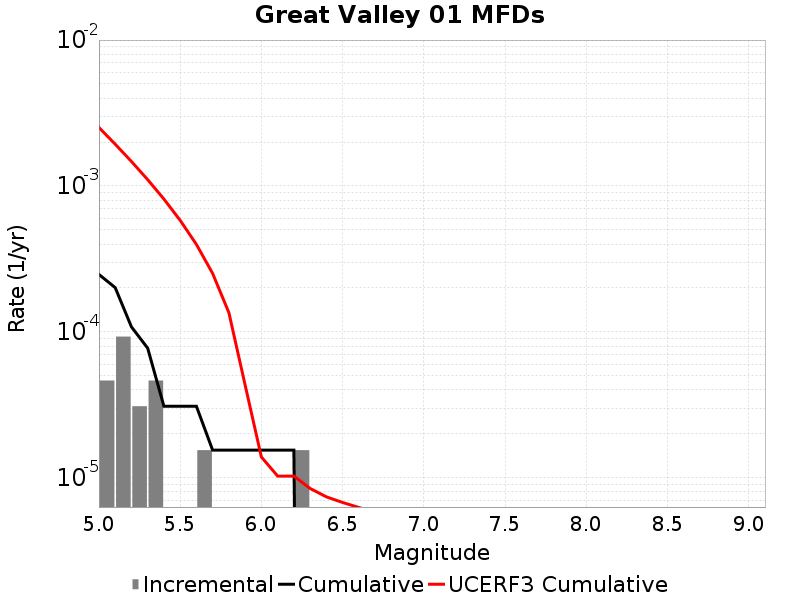

The table this chart was drawn from, first rows:
Magnitude, Incremental Rate, Cumulative Rate, UCERF3 Cumulative Rate
5.05, 4.64391E-5, 2.476752E-4, 0.002517
5.15, 9.28782E-5, 2.012361E-4, 0.001935
5.25, 3.09594E-5, 1.083579E-4, 0.001473
5.35, 4.64391E-5, 7.73985E-5, 0.001105
5.45, 0.0, 3.09594E-5, 8.135552E-4
5.55, 0.0, 3.09594E-5, 5.818432E-4
5.65, 1.54797E-5, 3.09594E-5, 3.9778775E-4
5.75, 0.0, 1.54797E-5, 2.5158733E-4
5.85, 0.0, 1.54797E-5, 1.354562E-4
5.95, 0.0, 1.54797E-5, 4.3209973E-5
6.05, 0.0, 1.54797E-5, 1.3900463E-5
6.15, 0.0, 1.54797E-5, 1.0289816E-5
6.25, 1.54797E-5, 1.54797E-5, 1.0289816E-5
6.35, 0.0, 0.0, 8.463326E-6
6.45, 0.0, 0.0, 7.413233E-6
6.55, 0.0, 0.0, 6.7812125E-6
6.65, 0.0, 0.0, 6.2704858E-6
6.75, 0.0, 0.0, 5.768401E-6
6.85, 0.0, 0.0, 3.6897993E-6
6.95, 0.0, 0.0, 2.4189455E-6
7.05, 0.0, 0.0, 1.8493951E-6
7.15, 0.0, 0.0, 1.4169507E-6
7.25, 0.0, 0.0, 9.443081E-7
7.35, 0.0, 0.0, 5.352527E-7
7.45, 0.0, 0.0, 2.7385022E-7
7.55, 0.0, 0.0, 0.0
7.65, 0.0, 0.0, 0.0
7.75, 0.0, 0.0, 0.0
7.85, 0.0, 0.0, 0.0
7.95, 0.0, 0.0, 0.0
8.05, 0.0, 0.0, 0.0
8.15, 0.0, 0.0, 0.0
8.25, 0.0, 0.0, 0.0
8.35, 0.0, 0.0, 0.0
8.45, 0.0, 0.0, 0.0
8.55, 0.0, 0.0, 0.0
8.65, 0.0, 0.0, 0.0
8.75, 0.0, 0.0, 0.0
8.85, 0.0, 0.0, 0.0
8.95, 0.0, 0.0, 0.0
9.05, 0.0, 0.0, 0.0
